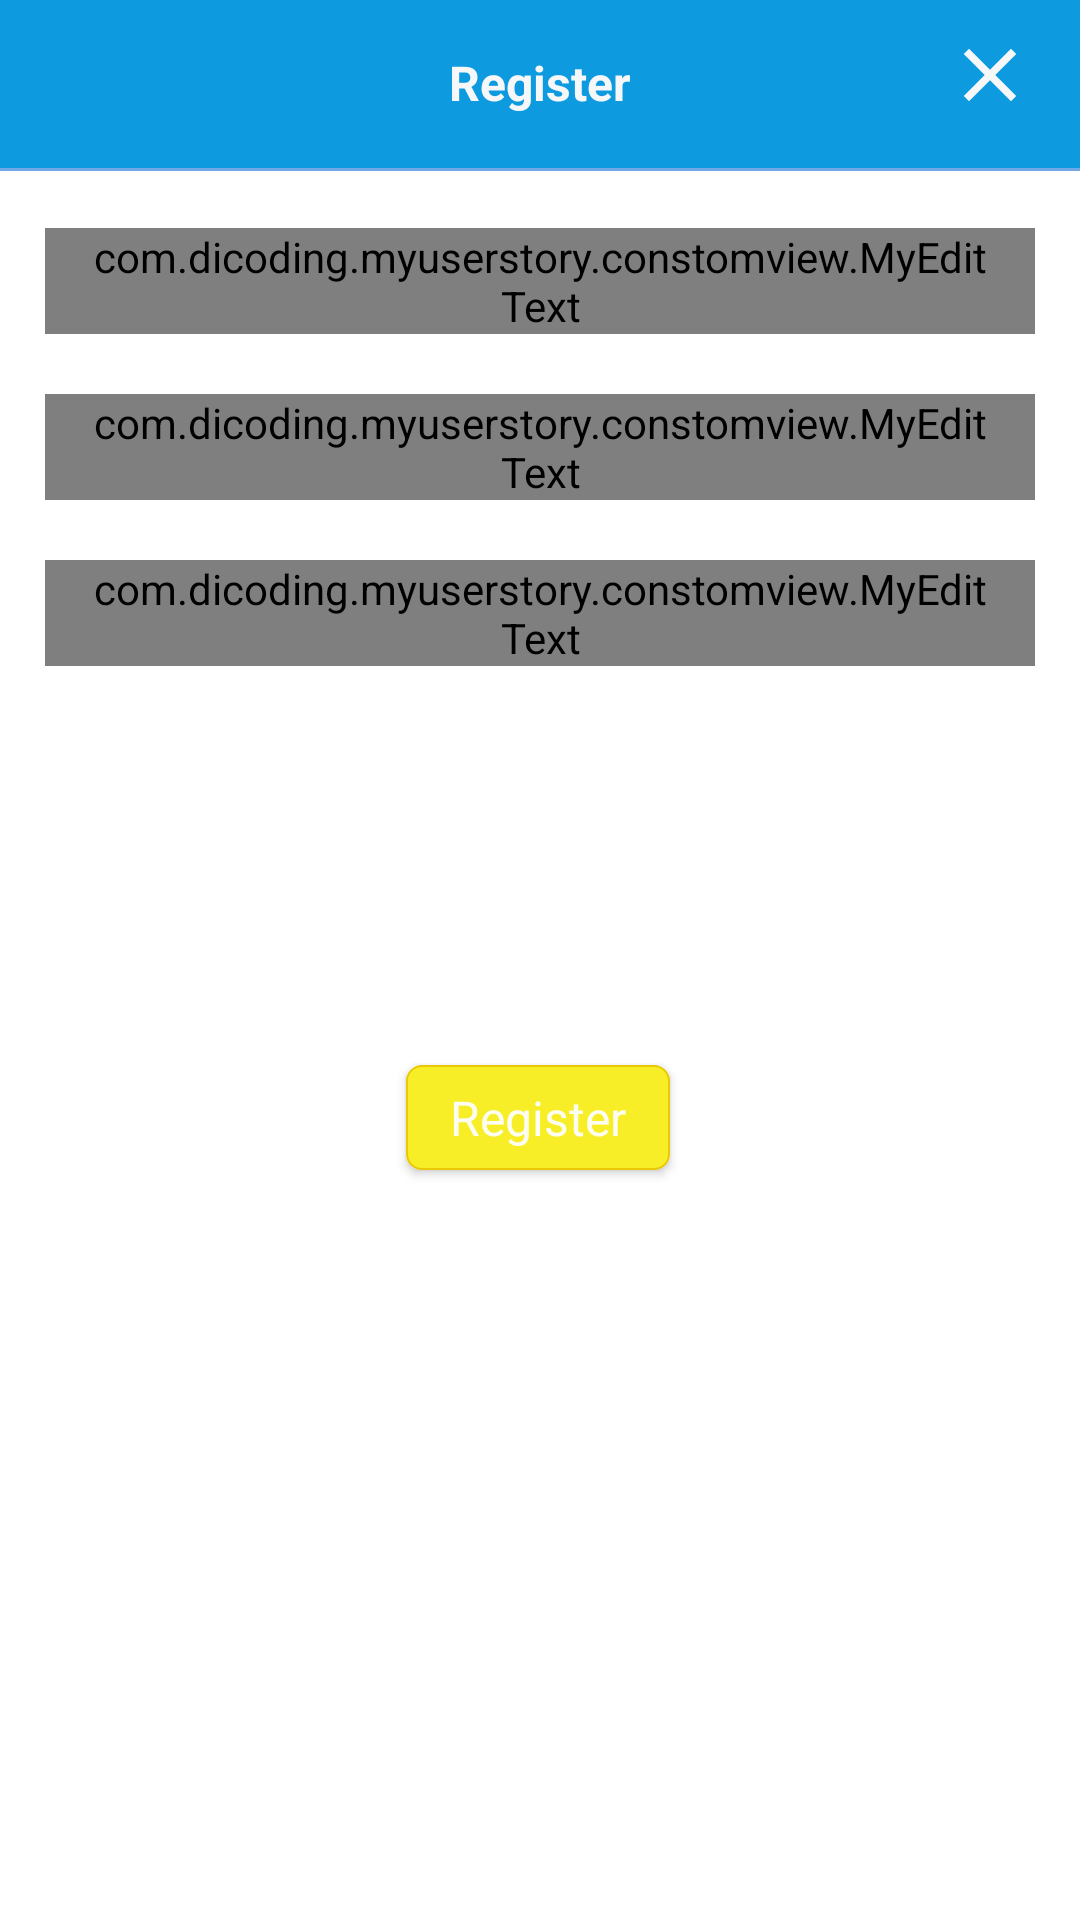

Layout XML and referenced resources for this Android screen:
<!-- AndroidManifest.xml: application theme Theme.MyUserStory -->
<!-- res/layout/fragment_register.xml -->
<?xml version="1.0" encoding="utf-8"?>
<LinearLayout xmlns:android="http://schemas.android.com/apk/res/android"
    xmlns:app="http://schemas.android.com/apk/res-auto"
    xmlns:tools="http://schemas.android.com/tools"
    android:layout_width="match_parent"
    android:layout_height="match_parent"
    android:orientation="vertical"
    tools:context=".ui.auth.RegisterFragment">

    <androidx.constraintlayout.widget.ConstraintLayout
        android:layout_width="match_parent"
        android:layout_height="match_parent">

        <androidx.constraintlayout.widget.ConstraintLayout
            android:id="@+id/constraintLayout4"
            android:layout_width="match_parent"
            android:layout_height="?actionBarSize"
            android:background="@color/light_blue_600"
            android:paddingHorizontal="15dp"
            app:layout_constraintEnd_toEndOf="parent"
            app:layout_constraintHorizontal_bias="0.0"
            app:layout_constraintStart_toStartOf="parent"
            app:layout_constraintTop_toTopOf="parent">

            <ImageButton
                android:id="@+id/btn_close"
                android:layout_width="30dp"
                android:layout_height="30dp"
                android:background="@drawable/ic_close"
                app:layout_constraintBottom_toBottomOf="parent"
                app:layout_constraintEnd_toEndOf="parent"
                app:layout_constraintTop_toTopOf="parent"
                app:layout_constraintVertical_bias="0.384" />

            <TextView
                android:id="@+id/textView"
                style="@style/content_font_medium"
                android:layout_width="wrap_content"
                android:layout_height="wrap_content"
                android:gravity="center"
                android:text="@string/register"
                android:textColor="@color/light_blue_50"
                app:layout_constraintBottom_toBottomOf="parent"
                app:layout_constraintEnd_toEndOf="parent"
                app:layout_constraintStart_toStartOf="parent"
                app:layout_constraintTop_toTopOf="parent" />

        </androidx.constraintlayout.widget.ConstraintLayout>

        <View
            android:id="@+id/view"
            android:layout_width="450dp"
            android:layout_height="1dp"
            android:background="@color/navi_300"
            app:layout_constraintStart_toStartOf="parent"
            app:layout_constraintTop_toBottomOf="@+id/constraintLayout4" />

        <com.dicoding.myuserstory.constomview.MyEditText
            android:id="@+id/ed_name_register"
            android:layout_width="match_parent"
            android:layout_height="wrap_content"
            android:layout_marginHorizontal="15dp"
            android:layout_marginTop="20dp"
            android:drawableStart="@drawable/ic_person"
            android:drawablePadding="10dp"
            android:hint="@string/name"
            android:inputType="text"
            android:paddingHorizontal="15dp"
            android:textAppearance="@style/content_font_small"
            app:layout_constraintEnd_toEndOf="parent"
            app:layout_constraintStart_toStartOf="parent"
            app:layout_constraintTop_toBottomOf="@+id/constraintLayout4" />

        <com.dicoding.myuserstory.constomview.MyEditText
            android:id="@+id/ed_email_register"
            android:layout_width="match_parent"
            android:layout_height="wrap_content"
            android:layout_marginHorizontal="15dp"
            android:layout_marginTop="20dp"
            android:drawableStart="@drawable/ic_email"
            android:drawablePadding="10dp"
            android:hint="@string/email"
            android:inputType="textEmailAddress"
            android:paddingHorizontal="15dp"
            android:textAppearance="@style/content_font_small"
            app:layout_constraintEnd_toEndOf="parent"
            app:layout_constraintStart_toStartOf="parent"
            app:layout_constraintTop_toBottomOf="@+id/ed_name_register" />

        <com.dicoding.myuserstory.constomview.MyEditText
            android:id="@+id/ed_password_resigter"
            android:layout_width="match_parent"
            android:layout_height="wrap_content"
            android:layout_marginHorizontal="15dp"
            android:layout_marginTop="20dp"
            android:drawableStart="@drawable/ic_lock"
            android:drawablePadding="10dp"
            android:hint="@string/password"
            android:inputType="textPassword"
            android:paddingHorizontal="15dp"
            android:textAppearance="@style/content_font_small"
            app:layout_constraintEnd_toEndOf="parent"
            app:layout_constraintStart_toStartOf="parent"
            app:layout_constraintTop_toBottomOf="@+id/ed_email_register" />

        <androidx.appcompat.widget.AppCompatButton
            android:id="@+id/btn_register"
            style="@style/button_yellow"
            android:layout_width="wrap_content"
            android:layout_height="35dp"
            android:layout_marginTop="50dp"
            android:layout_marginBottom="100dp"

            android:text="@string/register"
            app:layout_constraintBottom_toBottomOf="parent"
            app:layout_constraintEnd_toEndOf="parent"
            app:layout_constraintHorizontal_bias="0.498"
            app:layout_constraintStart_toStartOf="parent"
            app:layout_constraintTop_toBottomOf="@+id/ed_password_resigter"
            app:layout_constraintVertical_bias="0.356" />

        <ProgressBar
            android:id="@+id/progress"
            android:layout_width="wrap_content"
            android:layout_height="wrap_content"
            android:visibility="gone"
            app:layout_constraintBottom_toBottomOf="@+id/btn_register"
            app:layout_constraintEnd_toEndOf="parent"
            app:layout_constraintStart_toStartOf="parent"
            app:layout_constraintTop_toBottomOf="@+id/constraintLayout4" />

    </androidx.constraintlayout.widget.ConstraintLayout>

</LinearLayout>
<!-- resources referenced by this layout -->
<resources>
  <color name="light_blue_50">#F6F7F8</color>
  <color name="light_blue_600">#0D9ADF</color>
  <color name="navi_300">#71A9E8</color>
  <!-- drawable ic_close (drawable) -->
  <vector android:height="24dp" android:tint="@color/light_blue_50"
      android:viewportHeight="24" android:viewportWidth="24"
      android:width="24dp" xmlns:android="http://schemas.android.com/apk/res/android">
      <path android:fillColor="@android:color/white" android:pathData="M19,6.41L17.59,5 12,10.59 6.41,5 5,6.41 10.59,12 5,17.59 6.41,19 12,13.41 17.59,19 19,17.59 13.41,12z"/>
  </vector>
  <!-- drawable ic_email (drawable) -->
  <vector android:height="24dp" android:tint="@color/black_600"
      android:viewportHeight="24" android:viewportWidth="24"
      android:width="24dp" xmlns:android="http://schemas.android.com/apk/res/android">
      <path android:fillColor="@android:color/white" android:pathData="M20,4L4,4c-1.1,0 -1.99,0.9 -1.99,2L2,18c0,1.1 0.9,2 2,2h16c1.1,0 2,-0.9 2,-2L22,6c0,-1.1 -0.9,-2 -2,-2zM20,8l-8,5 -8,-5L4,6l8,5 8,-5v2z"/>
  </vector>
  <!-- drawable ic_person (drawable) -->
  <vector android:height="24dp" android:tint="@color/black_600"
      android:viewportHeight="24" android:viewportWidth="24"
      android:width="24dp" xmlns:android="http://schemas.android.com/apk/res/android">
      <path android:fillColor="@android:color/white" android:pathData="M12,12c2.21,0 4,-1.79 4,-4s-1.79,-4 -4,-4 -4,1.79 -4,4 1.79,4 4,4zM12,14c-2.67,0 -8,1.34 -8,4v2h16v-2c0,-2.66 -5.33,-4 -8,-4z"/>
  </vector>
  <string name="email">Email</string>
  <string name="name">Name</string>
  <string name="password">Password</string>
  <string name="register">Register</string>
  <style name="button_yellow" parent="Widget.AppCompat.Button">
          <item name="android:background">@drawable/button_yellow</item>
          <item name="textAllCaps">false</item>
          <item name="android:textAppearance">@style/content_font_small</item>
          <item name="android:textColor">@color/yellow_100</item>
      </style>
  <style name="content_font_medium" parent="@style/TextAppearance.AppCompat">
          <item name="android:textSize">16sp</item>
          <item name="android:textStyle">bold</item>
          <item name="android:textColor">@color/black_900</item>
          <item name="android:includeFontPadding">false</item>
          <item name="fontFamily">@font/poppins_medium</item>
      </style>
  <style name="content_font_small" parent="@style/TextAppearance.AppCompat">
          <item name="android:textSize">16sp</item>
          <item name="android:textColor">@color/black_900</item>
          <item name="fontFamily">@font/poppins</item>
          <item name="android:includeFontPadding">false</item>
      </style>
  <color name="black_600">#959494</color>
  <!-- drawable button_yellow (drawable) -->
  <?xml version="1.0" encoding="utf-8"?>
  <shape xmlns:android="http://schemas.android.com/apk/res/android">
      <corners  android:radius="5dp" />
      <solid android:color="@color/yellow_600"></solid>
      <stroke android:color="@color/yellow_900" android:width="0.5dp"/>
  </shape>
  <color name="yellow_100">#FDFDF2</color>
  <color name="black_900">#323232</color>
  <color name="light_blue_900">#024D88</color>
  <color name="white">#FFFFFFFF</color>
  <color name="navi_600">#5278A3</color>
  <color name="navi_900">#2D3D4F</color>
  <color name="black">#FF000000</color>
  <color name="yellow_600">#F8EE28</color>
  <color name="yellow_900">#EAC803</color>
</resources>
